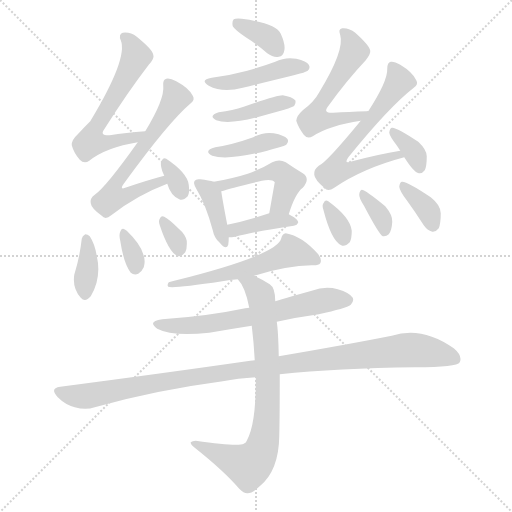
t = 0.00 s
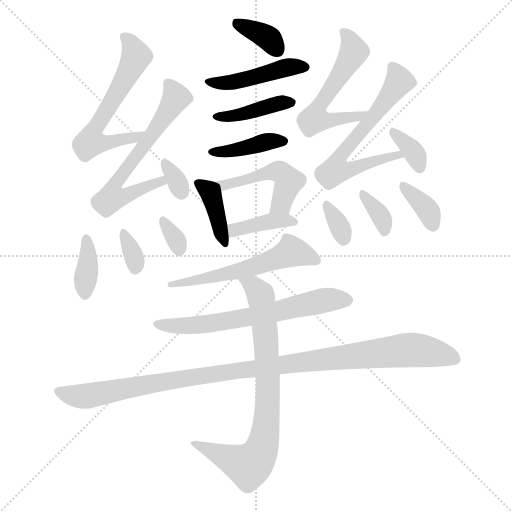
t = 2.95 s
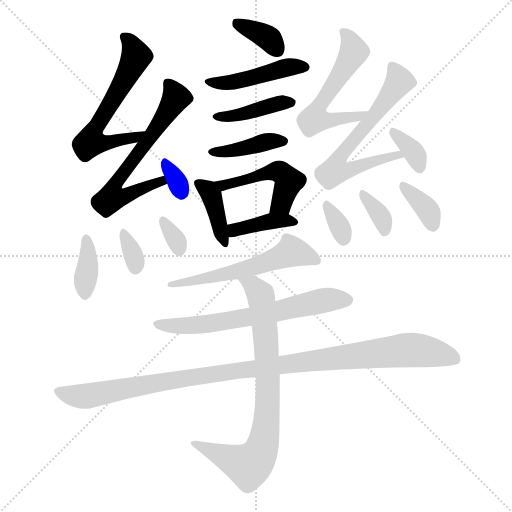
t = 5.90 s
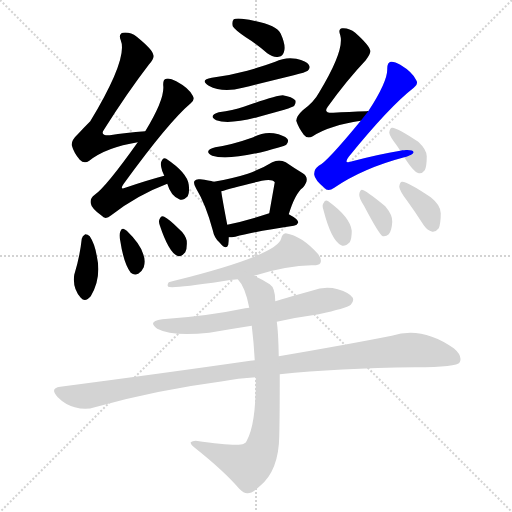
t = 8.84 s
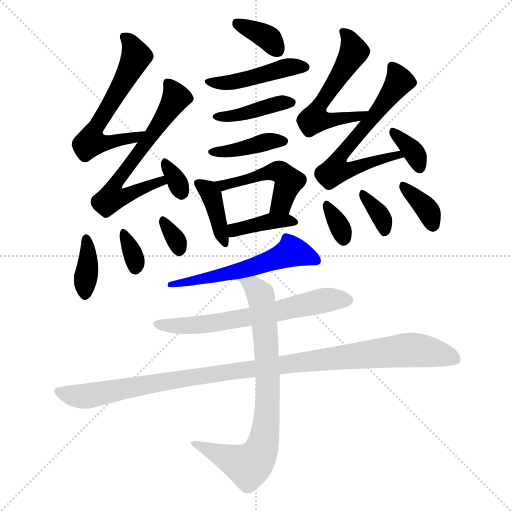
t = 11.79 s
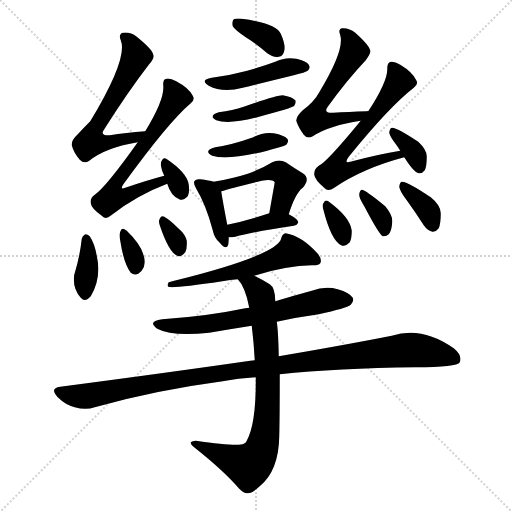
t = 14.74 s

The animated SVG that drew these frames (rendered in a browser with its animation timeline set to each time). Animation: 23 CSS @keyframes rules; one cycle of 14.74 s.

<svg version="1.1" viewBox="0 0 1024 1024" xmlns="http://www.w3.org/2000/svg">
  <g stroke="lightgray" stroke-dasharray="1,1" stroke-width="1" transform="scale(4, 4)">
    <line x1="0" y1="0" x2="256" y2="256"></line>
    <line x1="256" y1="0" x2="0" y2="256"></line>
    <line x1="128" y1="0" x2="128" y2="256"></line>
    <line x1="0" y1="128" x2="256" y2="128"></line>
  </g>
<g transform="scale(1, -1) translate(0, -900)">
   <style type="text/css">
    @keyframes keyframes0 {
      from {
       stroke: blue;
       stroke-dashoffset: 358;
       stroke-width: 128;
       }
       54% {
       animation-timing-function: step-end;
       stroke: blue;
       stroke-dashoffset: 0;
       stroke-width: 128;
       }
       to {
       stroke: black;
       stroke-width: 1024;
       }
       }
       #make-me-a-hanzi-animation-0 {
         animation: keyframes0 0.541341s both;
         animation-delay: 0.000000s;
         animation-timing-function: linear;
       }
    @keyframes keyframes1 {
      from {
       stroke: blue;
       stroke-dashoffset: 449;
       stroke-width: 128;
       }
       59% {
       animation-timing-function: step-end;
       stroke: blue;
       stroke-dashoffset: 0;
       stroke-width: 128;
       }
       to {
       stroke: black;
       stroke-width: 1024;
       }
       }
       #make-me-a-hanzi-animation-1 {
         animation: keyframes1 0.615397s both;
         animation-delay: 0.541341s;
         animation-timing-function: linear;
       }
    @keyframes keyframes2 {
      from {
       stroke: blue;
       stroke-dashoffset: 407;
       stroke-width: 128;
       }
       57% {
       animation-timing-function: step-end;
       stroke: blue;
       stroke-dashoffset: 0;
       stroke-width: 128;
       }
       to {
       stroke: black;
       stroke-width: 1024;
       }
       }
       #make-me-a-hanzi-animation-2 {
         animation: keyframes2 0.581217s both;
         animation-delay: 1.156738s;
         animation-timing-function: linear;
       }
    @keyframes keyframes3 {
      from {
       stroke: blue;
       stroke-dashoffset: 399;
       stroke-width: 128;
       }
       56% {
       animation-timing-function: step-end;
       stroke: blue;
       stroke-dashoffset: 0;
       stroke-width: 128;
       }
       to {
       stroke: black;
       stroke-width: 1024;
       }
       }
       #make-me-a-hanzi-animation-3 {
         animation: keyframes3 0.574707s both;
         animation-delay: 1.737956s;
         animation-timing-function: linear;
       }
    @keyframes keyframes4 {
      from {
       stroke: blue;
       stroke-dashoffset: 390;
       stroke-width: 128;
       }
       56% {
       animation-timing-function: step-end;
       stroke: blue;
       stroke-dashoffset: 0;
       stroke-width: 128;
       }
       to {
       stroke: black;
       stroke-width: 1024;
       }
       }
       #make-me-a-hanzi-animation-4 {
         animation: keyframes4 0.567383s both;
         animation-delay: 2.312663s;
         animation-timing-function: linear;
       }
    @keyframes keyframes5 {
      from {
       stroke: blue;
       stroke-dashoffset: 479;
       stroke-width: 128;
       }
       61% {
       animation-timing-function: step-end;
       stroke: blue;
       stroke-dashoffset: 0;
       stroke-width: 128;
       }
       to {
       stroke: black;
       stroke-width: 1024;
       }
       }
       #make-me-a-hanzi-animation-5 {
         animation: keyframes5 0.639811s both;
         animation-delay: 2.880046s;
         animation-timing-function: linear;
       }
    @keyframes keyframes6 {
      from {
       stroke: blue;
       stroke-dashoffset: 387;
       stroke-width: 128;
       }
       56% {
       animation-timing-function: step-end;
       stroke: blue;
       stroke-dashoffset: 0;
       stroke-width: 128;
       }
       to {
       stroke: black;
       stroke-width: 1024;
       }
       }
       #make-me-a-hanzi-animation-6 {
         animation: keyframes6 0.564941s both;
         animation-delay: 3.519857s;
         animation-timing-function: linear;
       }
    @keyframes keyframes7 {
      from {
       stroke: blue;
       stroke-dashoffset: 599;
       stroke-width: 128;
       }
       66% {
       animation-timing-function: step-end;
       stroke: blue;
       stroke-dashoffset: 0;
       stroke-width: 128;
       }
       to {
       stroke: black;
       stroke-width: 1024;
       }
       }
       #make-me-a-hanzi-animation-7 {
         animation: keyframes7 0.737467s both;
         animation-delay: 4.084798s;
         animation-timing-function: linear;
       }
    @keyframes keyframes8 {
      from {
       stroke: blue;
       stroke-dashoffset: 625;
       stroke-width: 128;
       }
       67% {
       animation-timing-function: step-end;
       stroke: blue;
       stroke-dashoffset: 0;
       stroke-width: 128;
       }
       to {
       stroke: black;
       stroke-width: 1024;
       }
       }
       #make-me-a-hanzi-animation-8 {
         animation: keyframes8 0.758626s both;
         animation-delay: 4.822266s;
         animation-timing-function: linear;
       }
    @keyframes keyframes9 {
      from {
       stroke: blue;
       stroke-dashoffset: 320;
       stroke-width: 128;
       }
       51% {
       animation-timing-function: step-end;
       stroke: blue;
       stroke-dashoffset: 0;
       stroke-width: 128;
       }
       to {
       stroke: black;
       stroke-width: 1024;
       }
       }
       #make-me-a-hanzi-animation-9 {
         animation: keyframes9 0.510417s both;
         animation-delay: 5.580892s;
         animation-timing-function: linear;
       }
    @keyframes keyframes10 {
      from {
       stroke: blue;
       stroke-dashoffset: 367;
       stroke-width: 128;
       }
       54% {
       animation-timing-function: step-end;
       stroke: blue;
       stroke-dashoffset: 0;
       stroke-width: 128;
       }
       to {
       stroke: black;
       stroke-width: 1024;
       }
       }
       #make-me-a-hanzi-animation-10 {
         animation: keyframes10 0.548665s both;
         animation-delay: 6.091309s;
         animation-timing-function: linear;
       }
    @keyframes keyframes11 {
      from {
       stroke: blue;
       stroke-dashoffset: 330;
       stroke-width: 128;
       }
       52% {
       animation-timing-function: step-end;
       stroke: blue;
       stroke-dashoffset: 0;
       stroke-width: 128;
       }
       to {
       stroke: black;
       stroke-width: 1024;
       }
       }
       #make-me-a-hanzi-animation-11 {
         animation: keyframes11 0.518555s both;
         animation-delay: 6.639974s;
         animation-timing-function: linear;
       }
    @keyframes keyframes12 {
      from {
       stroke: blue;
       stroke-dashoffset: 320;
       stroke-width: 128;
       }
       51% {
       animation-timing-function: step-end;
       stroke: blue;
       stroke-dashoffset: 0;
       stroke-width: 128;
       }
       to {
       stroke: black;
       stroke-width: 1024;
       }
       }
       #make-me-a-hanzi-animation-12 {
         animation: keyframes12 0.510417s both;
         animation-delay: 7.158529s;
         animation-timing-function: linear;
       }
    @keyframes keyframes13 {
      from {
       stroke: blue;
       stroke-dashoffset: 556;
       stroke-width: 128;
       }
       64% {
       animation-timing-function: step-end;
       stroke: blue;
       stroke-dashoffset: 0;
       stroke-width: 128;
       }
       to {
       stroke: black;
       stroke-width: 1024;
       }
       }
       #make-me-a-hanzi-animation-13 {
         animation: keyframes13 0.702474s both;
         animation-delay: 7.668945s;
         animation-timing-function: linear;
       }
    @keyframes keyframes14 {
      from {
       stroke: blue;
       stroke-dashoffset: 626;
       stroke-width: 128;
       }
       67% {
       animation-timing-function: step-end;
       stroke: blue;
       stroke-dashoffset: 0;
       stroke-width: 128;
       }
       to {
       stroke: black;
       stroke-width: 1024;
       }
       }
       #make-me-a-hanzi-animation-14 {
         animation: keyframes14 0.759440s both;
         animation-delay: 8.371419s;
         animation-timing-function: linear;
       }
    @keyframes keyframes15 {
      from {
       stroke: blue;
       stroke-dashoffset: 348;
       stroke-width: 128;
       }
       53% {
       animation-timing-function: step-end;
       stroke: blue;
       stroke-dashoffset: 0;
       stroke-width: 128;
       }
       to {
       stroke: black;
       stroke-width: 1024;
       }
       }
       #make-me-a-hanzi-animation-15 {
         animation: keyframes15 0.533203s both;
         animation-delay: 9.130859s;
         animation-timing-function: linear;
       }
    @keyframes keyframes16 {
      from {
       stroke: blue;
       stroke-dashoffset: 328;
       stroke-width: 128;
       }
       52% {
       animation-timing-function: step-end;
       stroke: blue;
       stroke-dashoffset: 0;
       stroke-width: 128;
       }
       to {
       stroke: black;
       stroke-width: 1024;
       }
       }
       #make-me-a-hanzi-animation-16 {
         animation: keyframes16 0.516927s both;
         animation-delay: 9.664062s;
         animation-timing-function: linear;
       }
    @keyframes keyframes17 {
      from {
       stroke: blue;
       stroke-dashoffset: 349;
       stroke-width: 128;
       }
       53% {
       animation-timing-function: step-end;
       stroke: blue;
       stroke-dashoffset: 0;
       stroke-width: 128;
       }
       to {
       stroke: black;
       stroke-width: 1024;
       }
       }
       #make-me-a-hanzi-animation-17 {
         animation: keyframes17 0.534017s both;
         animation-delay: 10.180990s;
         animation-timing-function: linear;
       }
    @keyframes keyframes18 {
      from {
       stroke: blue;
       stroke-dashoffset: 357;
       stroke-width: 128;
       }
       54% {
       animation-timing-function: step-end;
       stroke: blue;
       stroke-dashoffset: 0;
       stroke-width: 128;
       }
       to {
       stroke: black;
       stroke-width: 1024;
       }
       }
       #make-me-a-hanzi-animation-18 {
         animation: keyframes18 0.540527s both;
         animation-delay: 10.715007s;
         animation-timing-function: linear;
       }
    @keyframes keyframes19 {
      from {
       stroke: blue;
       stroke-dashoffset: 576;
       stroke-width: 128;
       }
       65% {
       animation-timing-function: step-end;
       stroke: blue;
       stroke-dashoffset: 0;
       stroke-width: 128;
       }
       to {
       stroke: black;
       stroke-width: 1024;
       }
       }
       #make-me-a-hanzi-animation-19 {
         animation: keyframes19 0.718750s both;
         animation-delay: 11.255534s;
         animation-timing-function: linear;
       }
    @keyframes keyframes20 {
      from {
       stroke: blue;
       stroke-dashoffset: 639;
       stroke-width: 128;
       }
       68% {
       animation-timing-function: step-end;
       stroke: blue;
       stroke-dashoffset: 0;
       stroke-width: 128;
       }
       to {
       stroke: black;
       stroke-width: 1024;
       }
       }
       #make-me-a-hanzi-animation-20 {
         animation: keyframes20 0.770020s both;
         animation-delay: 11.974284s;
         animation-timing-function: linear;
       }
    @keyframes keyframes21 {
      from {
       stroke: blue;
       stroke-dashoffset: 1058;
       stroke-width: 128;
       }
       77% {
       animation-timing-function: step-end;
       stroke: blue;
       stroke-dashoffset: 0;
       stroke-width: 128;
       }
       to {
       stroke: black;
       stroke-width: 1024;
       }
       }
       #make-me-a-hanzi-animation-21 {
         animation: keyframes21 1.111003s both;
         animation-delay: 12.744303s;
         animation-timing-function: linear;
       }
    @keyframes keyframes22 {
      from {
       stroke: blue;
       stroke-dashoffset: 777;
       stroke-width: 128;
       }
       72% {
       animation-timing-function: step-end;
       stroke: blue;
       stroke-dashoffset: 0;
       stroke-width: 128;
       }
       to {
       stroke: black;
       stroke-width: 1024;
       }
       }
       #make-me-a-hanzi-animation-22 {
         animation: keyframes22 0.882324s both;
         animation-delay: 13.855306s;
         animation-timing-function: linear;
       }
</style>
<path d="M 491.5 825.5 Q 512.5 812.5 534.5 793.5 Q 546.5 784.5 557.5 786.5 Q 566.5 787.5 568.5 798.5 Q 571.5 810.5 561.5 832.5 Q 552.5 853.5 483.5 862.5 Q 471.5 863.5 467.5 861.5 Q 463.5 857.5 465.5 847.5 Q 469.5 840.5 491.5 825.5 Z" fill="lightgray"></path> 
<path d="M 423.5 744.5 Q 398.5 740.5 417.5 728.5 Q 445.5 713.5 485.5 724.5 Q 534.5 736.5 587.5 749.5 Q 611.5 755.5 615.5 758.5 Q 621.5 764.5 617.5 770.5 Q 613.5 777.5 592.5 782.5 Q 570.5 786.5 550.5 776.5 Q 523.5 766.5 494.5 758.5 Q 461.5 749.5 423.5 744.5 Z" fill="lightgray"></path> 
<path d="M 437.5 675.5 Q 415.5 668.5 432.5 659.5 Q 456.5 650.5 514.5 665.5 Q 539.5 672.5 568.5 680.5 Q 586.5 686.5 588.5 688.5 Q 592.5 694.5 590.5 699.5 Q 584.5 706.5 565.5 709.5 Q 553.5 709.5 487.5 686.5 Q 465.5 679.5 437.5 675.5 Z" fill="lightgray"></path> 
<path d="M 430.5 605.5 Q 405.5 598.5 424.5 588.5 Q 454.5 578.5 534.5 598.5 Q 543.5 601.5 555.5 604.5 Q 570.5 608.5 572.5 610.5 Q 578.5 617.5 574.5 622.5 Q 568.5 629.5 547.5 633.5 Q 526.5 636.5 506.5 625.5 Q 464.5 610.5 430.5 605.5 Z" fill="lightgray"></path> 
<path d="M 427.5 536.5 Q 418.5 539.5 400.5 541.5 Q 391.5 542.5 389.5 538.5 Q 385.5 534.5 392.5 522.5 Q 411.5 491.5 425.5 439.5 Q 428.5 423.5 439.5 414.5 Q 452.5 398.5 456.5 410.5 Q 457.5 417.5 457.5 425.5 L 454.5 450.5 Q 444.5 502.5 442.5 517.5 C 440.5 532.5 440.5 532.5 427.5 536.5 Z" fill="lightgray"></path> 
<path d="M 577.5 471.5 Q 590.5 513.5 605.5 524.5 Q 621.5 543.5 605.5 553.5 Q 590.5 562.5 571.5 575.5 Q 558.5 582.5 544.5 575.5 Q 523.5 562.5 495.5 552.5 Q 467.5 543.5 427.5 536.5 C 397.5 531.5 413.5 508.5 442.5 517.5 Q 460.5 523.5 523.5 538.5 Q 544.5 542.5 549.5 535.5 L 538.5 473.5 C 533.5 443.5 568.5 442.5 577.5 471.5 Z" fill="lightgray"></path> 
<path d="M 457.5 425.5 Q 463.5 425.5 470.5 426.5 Q 507.5 436.5 587.5 448.5 Q 594.5 449.5 596.5 455.5 Q 596.5 461.5 577.5 471.5 C 560.5 480.5 560.5 480.5 538.5 473.5 Q 492.5 458.5 454.5 450.5 C 425.5 444.5 427.5 424.5 457.5 425.5 Z" fill="lightgray"></path> 
<path d="M 290.5 637.5 Q 251.5 634.5 219.5 629.5 Q 198.5 628.5 208.5 641.5 Q 254.5 714.5 297.5 770.5 Q 309.5 783.5 306.5 790.5 Q 305.5 800.5 273.5 826.5 Q 260.5 836.5 245.5 834.5 Q 236.5 831.5 241.5 819.5 Q 256.5 783.5 180.5 657.5 Q 168.5 645.5 155.5 631.5 Q 142.5 619.5 143.5 609.5 Q 147.5 594.5 159.5 580.5 Q 168.5 571.5 178.5 578.5 Q 212.5 605.5 275.5 615.5 C 305.5 620.5 320.5 639.5 290.5 637.5 Z" fill="lightgray"></path> 
<path d="M 328.5 548.5 Q 294.5 539.5 253.5 525.5 Q 237.5 518.5 247.5 532.5 Q 337.5 656.5 381.5 693.5 Q 390.5 700.5 385.5 708.5 Q 378.5 723.5 352.5 737.5 Q 339.5 744.5 332.5 742.5 Q 325.5 741.5 326.5 728.5 Q 329.5 701.5 290.5 637.5 L 275.5 615.5 Q 211.5 525.5 189.5 510.5 Q 179.5 503.5 181.5 493.5 Q 182.5 483.5 203.5 468.5 Q 210.5 459.5 222.5 469.5 Q 273.5 509.5 334.5 532.5 C 362.5 543.5 357.5 556.5 328.5 548.5 Z" fill="lightgray"></path> 
<path d="M 334.5 532.5 Q 341.5 508.5 358.5 501.5 Q 365.5 497.5 375.5 507.5 Q 379.5 514.5 377.5 530.5 Q 374.5 554.5 332.5 582.5 Q 326.5 585.5 323.5 578.5 Q 320.5 574.5 322.5 565.5 Q 323.5 558.5 328.5 548.5 L 334.5 532.5 Z" fill="lightgray"></path> 
<path d="M 163.5 422.5 Q 159.5 385.5 148.5 350.5 Q 144.5 323.5 161.5 304.5 Q 170.5 294.5 181.5 307.5 Q 203.5 343.5 193.5 388.5 Q 189.5 412.5 179.5 427.5 Q 175.5 431.5 170.5 431.5 Q 164.5 428.5 163.5 422.5 Z" fill="lightgray"></path> 
<path d="M 240.5 418.5 Q 247.5 372.5 261.5 354.5 Q 268.5 348.5 276.5 352.5 Q 283.5 356.5 287.5 365.5 Q 291.5 378.5 286.5 391.5 Q 280.5 412.5 253.5 438.5 Q 249.5 441.5 246.5 442.5 Q 242.5 443.5 240.5 436.5 Q 237.5 430.5 240.5 418.5 Z" fill="lightgray"></path> 
<path d="M 319.5 449.5 Q 337.5 395.5 354.5 388.5 Q 361.5 384.5 370.5 395.5 Q 374.5 402.5 373.5 418.5 Q 370.5 431.5 357.5 442.5 Q 338.5 461.5 328.5 466.5 Q 322.5 469.5 319.5 462.5 Q 316.5 458.5 319.5 449.5 Z" fill="lightgray"></path> 
<path d="M 736.5 677.5 Q 735.5 678.5 733.5 677.5 Q 696.5 676.5 666.5 674.5 Q 645.5 673.5 655.5 686.5 Q 694.5 740.5 731.5 779.5 Q 741.5 792.5 740.5 798.5 Q 739.5 808.5 710.5 834.5 Q 698.5 844.5 684.5 843.5 Q 675.5 842.5 680.5 829.5 Q 689.5 799.5 638.5 715.5 Q 628.5 696.5 605.5 679.5 Q 592.5 667.5 592.5 658.5 Q 596.5 645.5 607.5 630.5 Q 614.5 621.5 625.5 627.5 Q 659.5 649.5 721.5 658.5 C 751.5 663.5 766.5 678.5 736.5 677.5 Z" fill="lightgray"></path> 
<path d="M 800.5 598.5 Q 757.5 591.5 704.5 577.5 Q 685.5 570.5 697.5 586.5 Q 778.5 686.5 827.5 724.5 Q 837.5 731.5 832.5 739.5 Q 825.5 755.5 800.5 770.5 Q 788.5 777.5 781.5 776.5 Q 774.5 775.5 774.5 762.5 Q 775.5 737.5 736.5 677.5 L 721.5 658.5 Q 652.5 574.5 637.5 568.5 Q 627.5 561.5 628.5 550.5 Q 629.5 540.5 648.5 524.5 Q 655.5 515.5 668.5 524.5 Q 725.5 563.5 808.5 585.5 C 837.5 593.5 830.5 603.5 800.5 598.5 Z" fill="lightgray"></path> 
<path d="M 808.5 585.5 Q 827.5 555.5 837.5 553.5 Q 844.5 552.5 849.5 559.5 Q 853.5 566.5 853.5 587.5 Q 853.5 600.5 836.5 616.5 Q 791.5 646.5 783.5 644.5 Q 779.5 643.5 778.5 634.5 Q 779.5 627.5 792.5 610.5 Q 795.5 606.5 800.5 598.5 L 808.5 585.5 Z" fill="lightgray"></path> 
<path d="M 646.5 481.5 Q 662.5 418.5 682.5 409.5 Q 689.5 405.5 699.5 415.5 Q 703.5 422.5 703.5 438.5 Q 700.5 465.5 656.5 497.5 Q 650.5 501.5 647.5 494.5 Q 643.5 490.5 646.5 481.5 Z" fill="lightgray"></path> 
<path d="M 728.5 487.5 Q 758.5 430.5 765.5 427.5 Q 772.5 426.5 777.5 431.5 Q 783.5 438.5 784.5 456.5 Q 785.5 469.5 770.5 487.5 Q 730.5 520.5 723.5 520.5 Q 719.5 519.5 718.5 511.5 Q 717.5 504.5 728.5 487.5 Z" fill="lightgray"></path> 
<path d="M 813.5 499.5 Q 829.5 477.5 847.5 449.5 Q 854.5 439.5 864.5 436.5 Q 871.5 435.5 877.5 443.5 Q 881.5 452.5 881.5 473.5 Q 881.5 489.5 861.5 505.5 Q 812.5 538.5 803.5 536.5 Q 799.5 535.5 798.5 526.5 Q 799.5 517.5 813.5 499.5 Z" fill="lightgray"></path> 
<path d="M 508.5 348.5 Q 574.5 369.5 623.5 369.5 Q 636.5 368.5 640.5 373.5 Q 644.5 380.5 636.5 391.5 Q 603.5 428.5 571.5 433.5 Q 564.5 432.5 562.5 423.5 Q 556.5 390.5 348.5 338.5 Q 342.5 337.5 337.5 335.5 Q 333.5 329.5 336.5 326.5 Q 345.5 322.5 444.5 337.5 Q 460.5 340.5 475.5 341.5 L 508.5 348.5 Z" fill="lightgray"></path> 
<path d="M 553.5 256.5 Q 593.5 265.5 637.5 271.5 Q 692.5 283.5 701.5 290.5 Q 708.5 297.5 705.5 304.5 Q 699.5 314.5 675.5 321.5 Q 650.5 328.5 623.5 318.5 Q 586.5 308.5 550.5 297.5 L 498.5 284.5 Q 494.5 284.5 490.5 283.5 Q 414.5 267.5 324.5 261.5 Q 293.5 257.5 314.5 242.5 Q 344.5 226.5 418.5 234.5 Q 458.5 241.5 503.5 248.5 L 553.5 256.5 Z" fill="lightgray"></path> 
<path d="M 559.5 151.5 Q 674.5 163.5 830.5 165.5 Q 914.5 165.5 919.5 175.5 Q 925.5 188.5 907.5 203.5 Q 843.5 248.5 783.5 228.5 Q 692.5 210.5 557.5 187.5 L 509.5 179.5 Q 505.5 179.5 500.5 178.5 Q 326.5 153.5 120.5 126.5 Q 98.5 123.5 115.5 105.5 Q 130.5 90.5 149.5 85.5 Q 171.5 79.5 189.5 85.5 Q 309.5 119.5 445.5 137.5 Q 475.5 143.5 511.5 145.5 L 559.5 151.5 Z" fill="lightgray"></path> 
<path d="M 511.5 145.5 Q 512.5 52.5 493.5 18.5 Q 492.5 14.5 487.5 12.5 Q 475.5 6.5 391.5 18.5 Q 384.5 18.5 381.5 15.5 Q 380.5 11.5 389.5 4.5 Q 447.5 -41.5 478.5 -77.5 Q 488.5 -87.5 495.5 -86.5 Q 504.5 -86.5 520.5 -71.5 Q 557.5 -40.5 558.5 27.5 Q 559.5 66.5 559.5 151.5 L 557.5 187.5 Q 556.5 238.5 553.5 256.5 L 550.5 297.5 Q 550.5 324.5 539.5 331.5 Q 523.5 341.5 508.5 348.5 C 481.5 362.5 458.5 366.5 475.5 341.5 Q 490.5 326.5 498.5 284.5 L 503.5 248.5 Q 507.5 215.5 509.5 179.5 L 511.5 145.5 Z" fill="lightgray"></path> 
      <clipPath id="make-me-a-hanzi-clip-0">
      <path d="M 491.5 825.5 Q 512.5 812.5 534.5 793.5 Q 546.5 784.5 557.5 786.5 Q 566.5 787.5 568.5 798.5 Q 571.5 810.5 561.5 832.5 Q 552.5 853.5 483.5 862.5 Q 471.5 863.5 467.5 861.5 Q 463.5 857.5 465.5 847.5 Q 469.5 840.5 491.5 825.5 Z" fill="lightgray"></path>
      </clipPath>
      <path clip-path="url(#make-me-a-hanzi-clip-0)" d="M 472.5 853.5 L 539.5 821.5 L 555.5 798.5 " fill="none" id="make-me-a-hanzi-animation-0" stroke-dasharray="230 460" stroke-linecap="round"></path>

      <clipPath id="make-me-a-hanzi-clip-1">
      <path d="M 423.5 744.5 Q 398.5 740.5 417.5 728.5 Q 445.5 713.5 485.5 724.5 Q 534.5 736.5 587.5 749.5 Q 611.5 755.5 615.5 758.5 Q 621.5 764.5 617.5 770.5 Q 613.5 777.5 592.5 782.5 Q 570.5 786.5 550.5 776.5 Q 523.5 766.5 494.5 758.5 Q 461.5 749.5 423.5 744.5 Z" fill="lightgray"></path>
      </clipPath>
      <path clip-path="url(#make-me-a-hanzi-clip-1)" d="M 418.5 737.5 L 461.5 735.5 L 573.5 764.5 L 607.5 766.5 " fill="none" id="make-me-a-hanzi-animation-1" stroke-dasharray="321 642" stroke-linecap="round"></path>

      <clipPath id="make-me-a-hanzi-clip-2">
      <path d="M 437.5 675.5 Q 415.5 668.5 432.5 659.5 Q 456.5 650.5 514.5 665.5 Q 539.5 672.5 568.5 680.5 Q 586.5 686.5 588.5 688.5 Q 592.5 694.5 590.5 699.5 Q 584.5 706.5 565.5 709.5 Q 553.5 709.5 487.5 686.5 Q 465.5 679.5 437.5 675.5 Z" fill="lightgray"></path>
      </clipPath>
      <path clip-path="url(#make-me-a-hanzi-clip-2)" d="M 433.5 667.5 L 471.5 668.5 L 581.5 695.5 " fill="none" id="make-me-a-hanzi-animation-2" stroke-dasharray="279 558" stroke-linecap="round"></path>

      <clipPath id="make-me-a-hanzi-clip-3">
      <path d="M 430.5 605.5 Q 405.5 598.5 424.5 588.5 Q 454.5 578.5 534.5 598.5 Q 543.5 601.5 555.5 604.5 Q 570.5 608.5 572.5 610.5 Q 578.5 617.5 574.5 622.5 Q 568.5 629.5 547.5 633.5 Q 526.5 636.5 506.5 625.5 Q 464.5 610.5 430.5 605.5 Z" fill="lightgray"></path>
      </clipPath>
      <path clip-path="url(#make-me-a-hanzi-clip-3)" d="M 425.5 597.5 L 452.5 596.5 L 529.5 616.5 L 565.5 617.5 " fill="none" id="make-me-a-hanzi-animation-3" stroke-dasharray="271 542" stroke-linecap="round"></path>

      <clipPath id="make-me-a-hanzi-clip-4">
      <path d="M 427.5 536.5 Q 418.5 539.5 400.5 541.5 Q 391.5 542.5 389.5 538.5 Q 385.5 534.5 392.5 522.5 Q 411.5 491.5 425.5 439.5 Q 428.5 423.5 439.5 414.5 Q 452.5 398.5 456.5 410.5 Q 457.5 417.5 457.5 425.5 L 454.5 450.5 Q 444.5 502.5 442.5 517.5 C 440.5 532.5 440.5 532.5 427.5 536.5 Z" fill="lightgray"></path>
      </clipPath>
      <path clip-path="url(#make-me-a-hanzi-clip-4)" d="M 396.5 533.5 L 422.5 510.5 L 448.5 414.5 " fill="none" id="make-me-a-hanzi-animation-4" stroke-dasharray="262 524" stroke-linecap="round"></path>

      <clipPath id="make-me-a-hanzi-clip-5">
      <path d="M 577.5 471.5 Q 590.5 513.5 605.5 524.5 Q 621.5 543.5 605.5 553.5 Q 590.5 562.5 571.5 575.5 Q 558.5 582.5 544.5 575.5 Q 523.5 562.5 495.5 552.5 Q 467.5 543.5 427.5 536.5 C 397.5 531.5 413.5 508.5 442.5 517.5 Q 460.5 523.5 523.5 538.5 Q 544.5 542.5 549.5 535.5 L 538.5 473.5 C 533.5 443.5 568.5 442.5 577.5 471.5 Z" fill="lightgray"></path>
      </clipPath>
      <path clip-path="url(#make-me-a-hanzi-clip-5)" d="M 435.5 535.5 L 445.5 529.5 L 463.5 532.5 L 559.5 556.5 L 577.5 537.5 L 562.5 493.5 L 545.5 480.5 " fill="none" id="make-me-a-hanzi-animation-5" stroke-dasharray="351 702" stroke-linecap="round"></path>

      <clipPath id="make-me-a-hanzi-clip-6">
      <path d="M 457.5 425.5 Q 463.5 425.5 470.5 426.5 Q 507.5 436.5 587.5 448.5 Q 594.5 449.5 596.5 455.5 Q 596.5 461.5 577.5 471.5 C 560.5 480.5 560.5 480.5 538.5 473.5 Q 492.5 458.5 454.5 450.5 C 425.5 444.5 427.5 424.5 457.5 425.5 Z" fill="lightgray"></path>
      </clipPath>
      <path clip-path="url(#make-me-a-hanzi-clip-6)" d="M 463.5 432.5 L 477.5 442.5 L 544.5 458.5 L 589.5 455.5 " fill="none" id="make-me-a-hanzi-animation-6" stroke-dasharray="259 518" stroke-linecap="round"></path>

      <clipPath id="make-me-a-hanzi-clip-7">
      <path d="M 290.5 637.5 Q 251.5 634.5 219.5 629.5 Q 198.5 628.5 208.5 641.5 Q 254.5 714.5 297.5 770.5 Q 309.5 783.5 306.5 790.5 Q 305.5 800.5 273.5 826.5 Q 260.5 836.5 245.5 834.5 Q 236.5 831.5 241.5 819.5 Q 256.5 783.5 180.5 657.5 Q 168.5 645.5 155.5 631.5 Q 142.5 619.5 143.5 609.5 Q 147.5 594.5 159.5 580.5 Q 168.5 571.5 178.5 578.5 Q 212.5 605.5 275.5 615.5 C 305.5 620.5 320.5 639.5 290.5 637.5 Z" fill="lightgray"></path>
      </clipPath>
      <path clip-path="url(#make-me-a-hanzi-clip-7)" d="M 252.5 824.5 L 272.5 787.5 L 183.5 629.5 L 181.5 615.5 L 265.5 622.5 L 283.5 634.5 " fill="none" id="make-me-a-hanzi-animation-7" stroke-dasharray="471 942" stroke-linecap="round"></path>

      <clipPath id="make-me-a-hanzi-clip-8">
      <path d="M 328.5 548.5 Q 294.5 539.5 253.5 525.5 Q 237.5 518.5 247.5 532.5 Q 337.5 656.5 381.5 693.5 Q 390.5 700.5 385.5 708.5 Q 378.5 723.5 352.5 737.5 Q 339.5 744.5 332.5 742.5 Q 325.5 741.5 326.5 728.5 Q 329.5 701.5 290.5 637.5 L 275.5 615.5 Q 211.5 525.5 189.5 510.5 Q 179.5 503.5 181.5 493.5 Q 182.5 483.5 203.5 468.5 Q 210.5 459.5 222.5 469.5 Q 273.5 509.5 334.5 532.5 C 362.5 543.5 357.5 556.5 328.5 548.5 Z" fill="lightgray"></path>
      </clipPath>
      <path clip-path="url(#make-me-a-hanzi-clip-8)" d="M 336.5 732.5 L 352.5 704.5 L 232.5 535.5 L 229.5 509.5 L 256.5 510.5 L 321.5 537.5 L 326.5 533.5 " fill="none" id="make-me-a-hanzi-animation-8" stroke-dasharray="497 994" stroke-linecap="round"></path>

      <clipPath id="make-me-a-hanzi-clip-9">
      <path d="M 334.5 532.5 Q 341.5 508.5 358.5 501.5 Q 365.5 497.5 375.5 507.5 Q 379.5 514.5 377.5 530.5 Q 374.5 554.5 332.5 582.5 Q 326.5 585.5 323.5 578.5 Q 320.5 574.5 322.5 565.5 Q 323.5 558.5 328.5 548.5 L 334.5 532.5 Z" fill="lightgray"></path>
      </clipPath>
      <path clip-path="url(#make-me-a-hanzi-clip-9)" d="M 332.5 571.5 L 363.5 515.5 " fill="none" id="make-me-a-hanzi-animation-9" stroke-dasharray="192 384" stroke-linecap="round"></path>

      <clipPath id="make-me-a-hanzi-clip-10">
      <path d="M 163.5 422.5 Q 159.5 385.5 148.5 350.5 Q 144.5 323.5 161.5 304.5 Q 170.5 294.5 181.5 307.5 Q 203.5 343.5 193.5 388.5 Q 189.5 412.5 179.5 427.5 Q 175.5 431.5 170.5 431.5 Q 164.5 428.5 163.5 422.5 Z" fill="lightgray"></path>
      </clipPath>
      <path clip-path="url(#make-me-a-hanzi-clip-10)" d="M 172.5 423.5 L 176.5 378.5 L 170.5 312.5 " fill="none" id="make-me-a-hanzi-animation-10" stroke-dasharray="239 478" stroke-linecap="round"></path>

      <clipPath id="make-me-a-hanzi-clip-11">
      <path d="M 240.5 418.5 Q 247.5 372.5 261.5 354.5 Q 268.5 348.5 276.5 352.5 Q 283.5 356.5 287.5 365.5 Q 291.5 378.5 286.5 391.5 Q 280.5 412.5 253.5 438.5 Q 249.5 441.5 246.5 442.5 Q 242.5 443.5 240.5 436.5 Q 237.5 430.5 240.5 418.5 Z" fill="lightgray"></path>
      </clipPath>
      <path clip-path="url(#make-me-a-hanzi-clip-11)" d="M 247.5 435.5 L 269.5 381.5 L 270.5 365.5 " fill="none" id="make-me-a-hanzi-animation-11" stroke-dasharray="202 404" stroke-linecap="round"></path>

      <clipPath id="make-me-a-hanzi-clip-12">
      <path d="M 319.5 449.5 Q 337.5 395.5 354.5 388.5 Q 361.5 384.5 370.5 395.5 Q 374.5 402.5 373.5 418.5 Q 370.5 431.5 357.5 442.5 Q 338.5 461.5 328.5 466.5 Q 322.5 469.5 319.5 462.5 Q 316.5 458.5 319.5 449.5 Z" fill="lightgray"></path>
      </clipPath>
      <path clip-path="url(#make-me-a-hanzi-clip-12)" d="M 327.5 456.5 L 358.5 400.5 " fill="none" id="make-me-a-hanzi-animation-12" stroke-dasharray="192 384" stroke-linecap="round"></path>

      <clipPath id="make-me-a-hanzi-clip-13">
      <path d="M 736.5 677.5 Q 735.5 678.5 733.5 677.5 Q 696.5 676.5 666.5 674.5 Q 645.5 673.5 655.5 686.5 Q 694.5 740.5 731.5 779.5 Q 741.5 792.5 740.5 798.5 Q 739.5 808.5 710.5 834.5 Q 698.5 844.5 684.5 843.5 Q 675.5 842.5 680.5 829.5 Q 689.5 799.5 638.5 715.5 Q 628.5 696.5 605.5 679.5 Q 592.5 667.5 592.5 658.5 Q 596.5 645.5 607.5 630.5 Q 614.5 621.5 625.5 627.5 Q 659.5 649.5 721.5 658.5 C 751.5 663.5 766.5 678.5 736.5 677.5 Z" fill="lightgray"></path>
      </clipPath>
      <path clip-path="url(#make-me-a-hanzi-clip-13)" d="M 690.5 834.5 L 704.5 812.5 L 706.5 793.5 L 640.5 692.5 L 629.5 661.5 L 694.5 663.5 L 719.5 667.5 L 726.5 675.5 " fill="none" id="make-me-a-hanzi-animation-13" stroke-dasharray="428 856" stroke-linecap="round"></path>

      <clipPath id="make-me-a-hanzi-clip-14">
      <path d="M 800.5 598.5 Q 757.5 591.5 704.5 577.5 Q 685.5 570.5 697.5 586.5 Q 778.5 686.5 827.5 724.5 Q 837.5 731.5 832.5 739.5 Q 825.5 755.5 800.5 770.5 Q 788.5 777.5 781.5 776.5 Q 774.5 775.5 774.5 762.5 Q 775.5 737.5 736.5 677.5 L 721.5 658.5 Q 652.5 574.5 637.5 568.5 Q 627.5 561.5 628.5 550.5 Q 629.5 540.5 648.5 524.5 Q 655.5 515.5 668.5 524.5 Q 725.5 563.5 808.5 585.5 C 837.5 593.5 830.5 603.5 800.5 598.5 Z" fill="lightgray"></path>
      </clipPath>
      <path clip-path="url(#make-me-a-hanzi-clip-14)" d="M 784.5 766.5 L 797.5 734.5 L 681.5 590.5 L 678.5 564.5 L 705.5 561.5 L 756.5 581.5 L 798.5 588.5 " fill="none" id="make-me-a-hanzi-animation-14" stroke-dasharray="498 996" stroke-linecap="round"></path>

      <clipPath id="make-me-a-hanzi-clip-15">
      <path d="M 808.5 585.5 Q 827.5 555.5 837.5 553.5 Q 844.5 552.5 849.5 559.5 Q 853.5 566.5 853.5 587.5 Q 853.5 600.5 836.5 616.5 Q 791.5 646.5 783.5 644.5 Q 779.5 643.5 778.5 634.5 Q 779.5 627.5 792.5 610.5 Q 795.5 606.5 800.5 598.5 L 808.5 585.5 Z" fill="lightgray"></path>
      </clipPath>
      <path clip-path="url(#make-me-a-hanzi-clip-15)" d="M 785.5 637.5 L 826.5 597.5 L 839.5 565.5 " fill="none" id="make-me-a-hanzi-animation-15" stroke-dasharray="220 440" stroke-linecap="round"></path>

      <clipPath id="make-me-a-hanzi-clip-16">
      <path d="M 646.5 481.5 Q 662.5 418.5 682.5 409.5 Q 689.5 405.5 699.5 415.5 Q 703.5 422.5 703.5 438.5 Q 700.5 465.5 656.5 497.5 Q 650.5 501.5 647.5 494.5 Q 643.5 490.5 646.5 481.5 Z" fill="lightgray"></path>
      </clipPath>
      <path clip-path="url(#make-me-a-hanzi-clip-16)" d="M 654.5 487.5 L 687.5 423.5 " fill="none" id="make-me-a-hanzi-animation-16" stroke-dasharray="200 400" stroke-linecap="round"></path>

      <clipPath id="make-me-a-hanzi-clip-17">
      <path d="M 728.5 487.5 Q 758.5 430.5 765.5 427.5 Q 772.5 426.5 777.5 431.5 Q 783.5 438.5 784.5 456.5 Q 785.5 469.5 770.5 487.5 Q 730.5 520.5 723.5 520.5 Q 719.5 519.5 718.5 511.5 Q 717.5 504.5 728.5 487.5 Z" fill="lightgray"></path>
      </clipPath>
      <path clip-path="url(#make-me-a-hanzi-clip-17)" d="M 724.5 514.5 L 763.5 463.5 L 769.5 435.5 " fill="none" id="make-me-a-hanzi-animation-17" stroke-dasharray="221 442" stroke-linecap="round"></path>

      <clipPath id="make-me-a-hanzi-clip-18">
      <path d="M 813.5 499.5 Q 829.5 477.5 847.5 449.5 Q 854.5 439.5 864.5 436.5 Q 871.5 435.5 877.5 443.5 Q 881.5 452.5 881.5 473.5 Q 881.5 489.5 861.5 505.5 Q 812.5 538.5 803.5 536.5 Q 799.5 535.5 798.5 526.5 Q 799.5 517.5 813.5 499.5 Z" fill="lightgray"></path>
      </clipPath>
      <path clip-path="url(#make-me-a-hanzi-clip-18)" d="M 805.5 529.5 L 858.5 474.5 L 865.5 450.5 " fill="none" id="make-me-a-hanzi-animation-18" stroke-dasharray="229 458" stroke-linecap="round"></path>

      <clipPath id="make-me-a-hanzi-clip-19">
      <path d="M 508.5 348.5 Q 574.5 369.5 623.5 369.5 Q 636.5 368.5 640.5 373.5 Q 644.5 380.5 636.5 391.5 Q 603.5 428.5 571.5 433.5 Q 564.5 432.5 562.5 423.5 Q 556.5 390.5 348.5 338.5 Q 342.5 337.5 337.5 335.5 Q 333.5 329.5 336.5 326.5 Q 345.5 322.5 444.5 337.5 Q 460.5 340.5 475.5 341.5 L 508.5 348.5 Z" fill="lightgray"></path>
      </clipPath>
      <path clip-path="url(#make-me-a-hanzi-clip-19)" d="M 633.5 378.5 L 582.5 397.5 L 511.5 367.5 L 437.5 351.5 L 430.5 344.5 L 414.5 347.5 L 405.5 339.5 L 389.5 343.5 L 384.5 337.5 L 367.5 336.5 L 362.5 340.5 L 354.5 332.5 L 339.5 330.5 " fill="none" id="make-me-a-hanzi-animation-19" stroke-dasharray="448 896" stroke-linecap="round"></path>

      <clipPath id="make-me-a-hanzi-clip-20">
      <path d="M 553.5 256.5 Q 593.5 265.5 637.5 271.5 Q 692.5 283.5 701.5 290.5 Q 708.5 297.5 705.5 304.5 Q 699.5 314.5 675.5 321.5 Q 650.5 328.5 623.5 318.5 Q 586.5 308.5 550.5 297.5 L 498.5 284.5 Q 494.5 284.5 490.5 283.5 Q 414.5 267.5 324.5 261.5 Q 293.5 257.5 314.5 242.5 Q 344.5 226.5 418.5 234.5 Q 458.5 241.5 503.5 248.5 L 553.5 256.5 Z" fill="lightgray"></path>
      </clipPath>
      <path clip-path="url(#make-me-a-hanzi-clip-20)" d="M 317.5 253.5 L 343.5 247.5 L 406.5 249.5 L 646.5 299.5 L 694.5 300.5 " fill="none" id="make-me-a-hanzi-animation-20" stroke-dasharray="511 1022" stroke-linecap="round"></path>

      <clipPath id="make-me-a-hanzi-clip-21">
      <path d="M 559.5 151.5 Q 674.5 163.5 830.5 165.5 Q 914.5 165.5 919.5 175.5 Q 925.5 188.5 907.5 203.5 Q 843.5 248.5 783.5 228.5 Q 692.5 210.5 557.5 187.5 L 509.5 179.5 Q 505.5 179.5 500.5 178.5 Q 326.5 153.5 120.5 126.5 Q 98.5 123.5 115.5 105.5 Q 130.5 90.5 149.5 85.5 Q 171.5 79.5 189.5 85.5 Q 309.5 119.5 445.5 137.5 Q 475.5 143.5 511.5 145.5 L 559.5 151.5 Z" fill="lightgray"></path>
      </clipPath>
      <path clip-path="url(#make-me-a-hanzi-clip-21)" d="M 118.5 115.5 L 170.5 107.5 L 466.5 158.5 L 810.5 199.5 L 856.5 197.5 L 911.5 182.5 " fill="none" id="make-me-a-hanzi-animation-21" stroke-dasharray="930 1860" stroke-linecap="round"></path>

      <clipPath id="make-me-a-hanzi-clip-22">
      <path d="M 511.5 145.5 Q 512.5 52.5 493.5 18.5 Q 492.5 14.5 487.5 12.5 Q 475.5 6.5 391.5 18.5 Q 384.5 18.5 381.5 15.5 Q 380.5 11.5 389.5 4.5 Q 447.5 -41.5 478.5 -77.5 Q 488.5 -87.5 495.5 -86.5 Q 504.5 -86.5 520.5 -71.5 Q 557.5 -40.5 558.5 27.5 Q 559.5 66.5 559.5 151.5 L 557.5 187.5 Q 556.5 238.5 553.5 256.5 L 550.5 297.5 Q 550.5 324.5 539.5 331.5 Q 523.5 341.5 508.5 348.5 C 481.5 362.5 458.5 366.5 475.5 341.5 Q 490.5 326.5 498.5 284.5 L 503.5 248.5 Q 507.5 215.5 509.5 179.5 L 511.5 145.5 Z" fill="lightgray"></path>
      </clipPath>
      <path clip-path="url(#make-me-a-hanzi-clip-22)" d="M 481.5 339.5 L 506.5 328.5 L 521.5 310.5 L 525.5 288.5 L 536.5 121.5 L 524.5 4.5 L 512.5 -17.5 L 496.5 -31.5 L 388.5 11.5 " fill="none" id="make-me-a-hanzi-animation-22" stroke-dasharray="649 1298" stroke-linecap="round"></path>

</g>
</svg>
